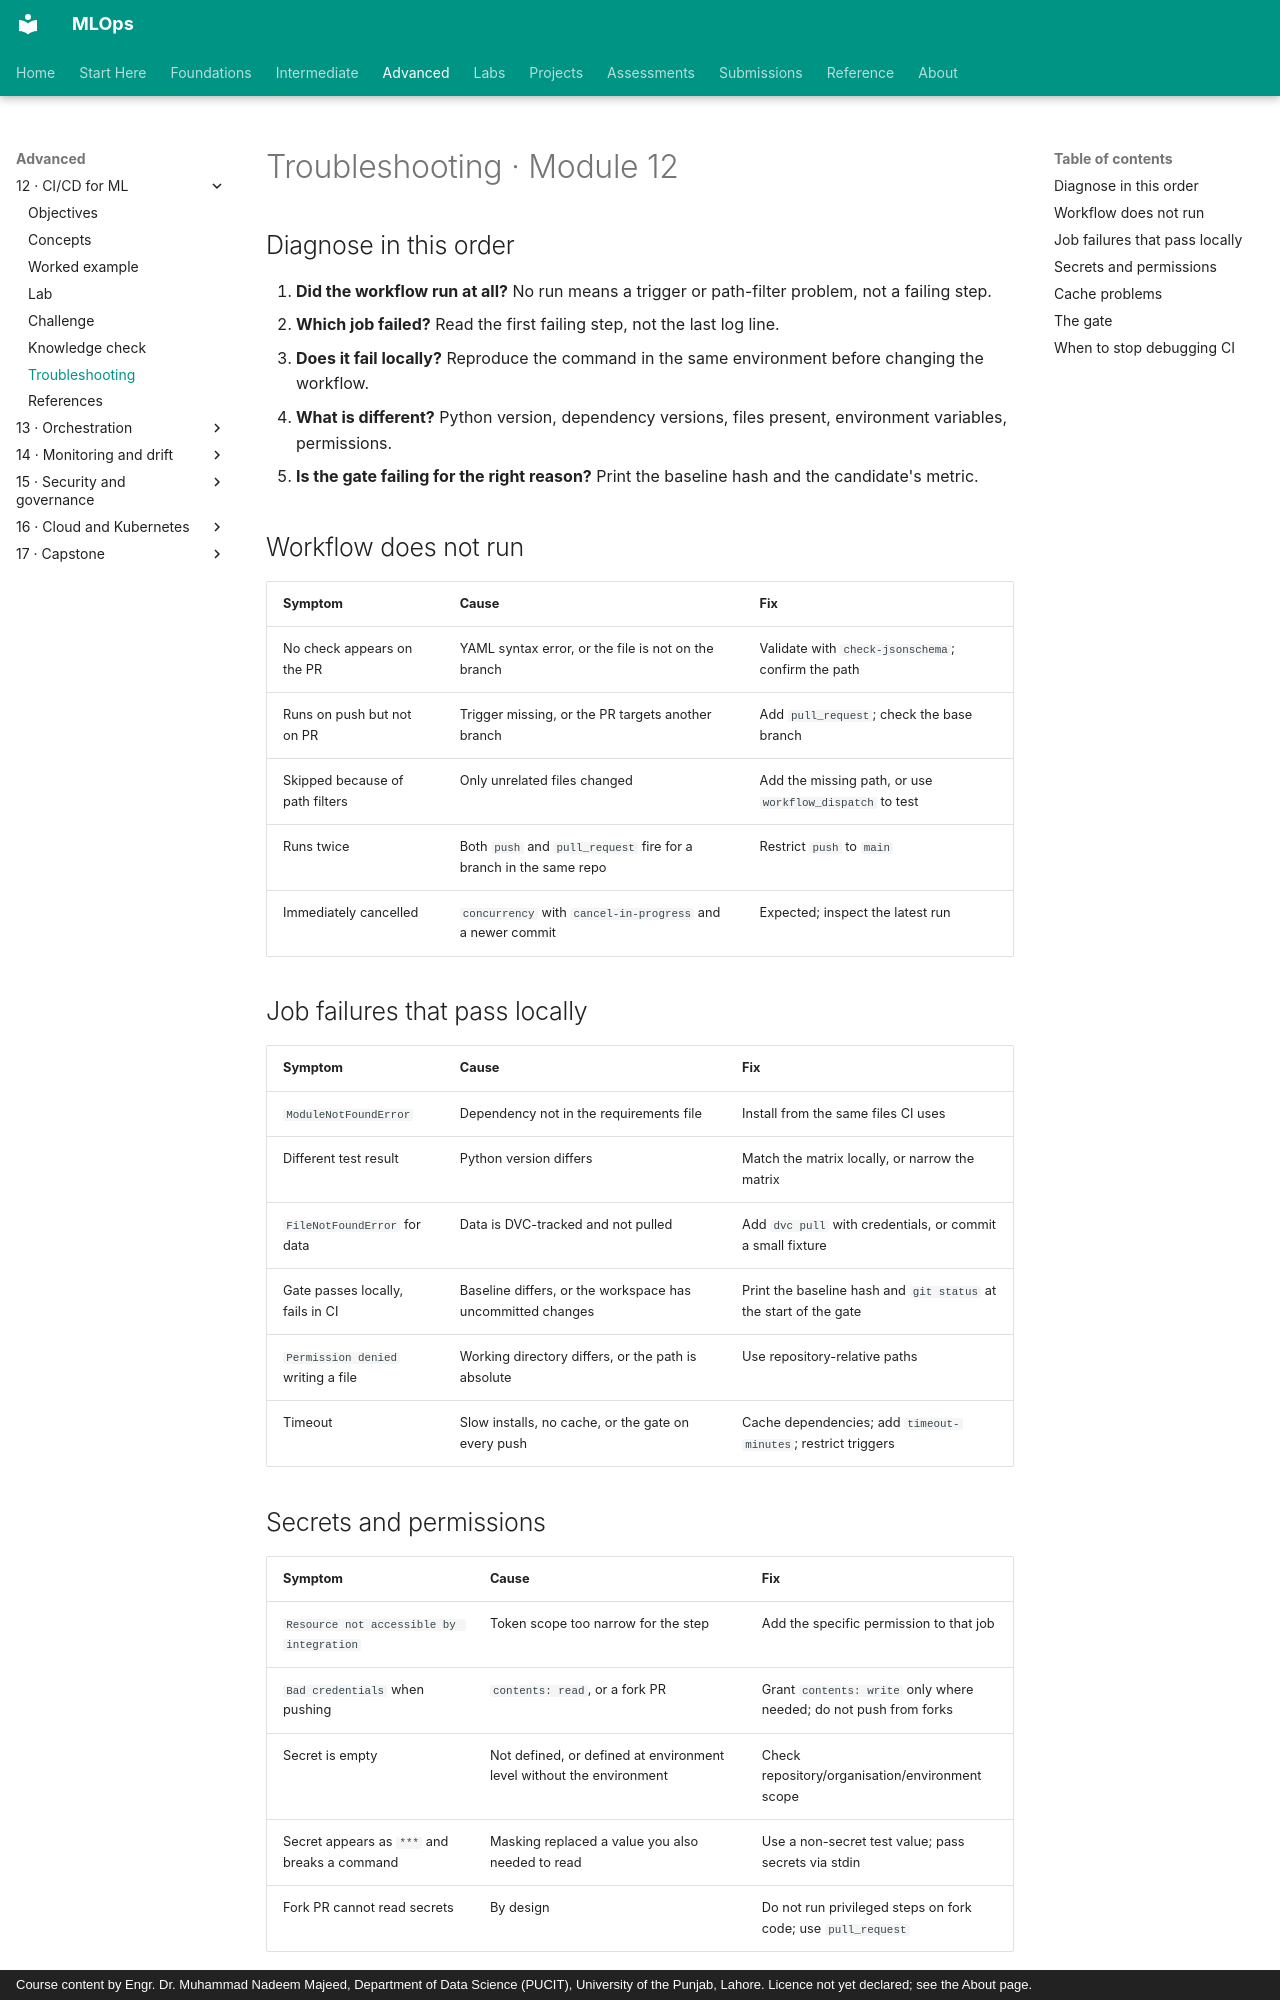

repository: nadeem-majeedch/MLOps · page: modules/12-ci-cd/troubleshooting/index.html · generator: mkdocs · copyright: Course content by Engr. Dr. Muhammad Nadeem Majeed, Department of Data Science (PUCIT), University of the Punjab, Lahore. Licence not yet declared; see the About page.

# Troubleshooting · Module 12

## Diagnose in this order

1. **Did the workflow run at all?** No run means a trigger or path-filter problem, not a failing step.
2. **Which job failed?** Read the first failing step, not the last log line.
3. **Does it fail locally?** Reproduce the command in the same environment before changing the workflow.
4. **What is different?** Python version, dependency versions, files present, environment variables, permissions.
5. **Is the gate failing for the right reason?** Print the baseline hash and the candidate's metric.

## Workflow does not run

| Symptom | Cause | Fix |
|---|---|---|
| No check appears on the PR | YAML syntax error, or the file is not on the branch | Validate with `check-jsonschema`; confirm the path |
| Runs on push but not on PR | Trigger missing, or the PR targets another branch | Add `pull_request`; check the base branch |
| Skipped because of path filters | Only unrelated files changed | Add the missing path, or use `workflow_dispatch` to test |
| Runs twice | Both `push` and `pull_request` fire for a branch in the same repo | Restrict `push` to `main` |
| Immediately cancelled | `concurrency` with `cancel-in-progress` and a newer commit | Expected; inspect the latest run |

## Job failures that pass locally

| Symptom | Cause | Fix |
|---|---|---|
| `ModuleNotFoundError` | Dependency not in the requirements file | Install from the same files CI uses |
| Different test result | Python version differs | Match the matrix locally, or narrow the matrix |
| `FileNotFoundError` for data | Data is DVC-tracked and not pulled | Add `dvc pull` with credentials, or commit a small fixture |
| Gate passes locally, fails in CI | Baseline differs, or the workspace has uncommitted changes | Print the baseline hash and `git status` at the start of the gate |
| `Permission denied` writing a file | Working directory differs, or the path is absolute | Use repository-relative paths |
| Timeout | Slow installs, no cache, or the gate on every push | Cache dependencies; add `timeout-minutes`; restrict triggers |

## Secrets and permissions

| Symptom | Cause | Fix |
|---|---|---|
| `Resource not accessible by integration` | Token scope too narrow for the step | Add the specific permission to that job |
| `Bad credentials` when pushing | `contents: read`, or a fork PR | Grant `contents: write` only where needed; do not push from forks |
| Secret is empty | Not defined, or defined at environment level without the environment | Check repository/organisation/environment scope |
| Secret appears as `***` and breaks a command | Masking replaced a value you also needed to read | Use a non-secret test value; pass secrets via stdin |
| Fork PR cannot read secrets | By design | Do not run privileged steps on fork code; use `pull_request` |
